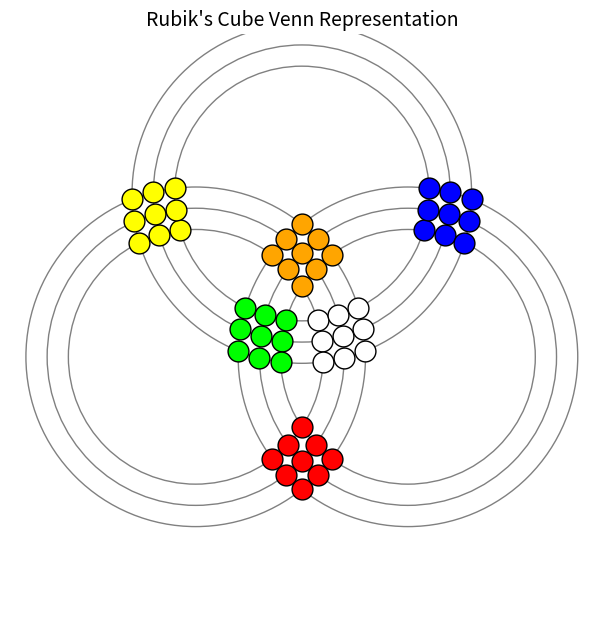
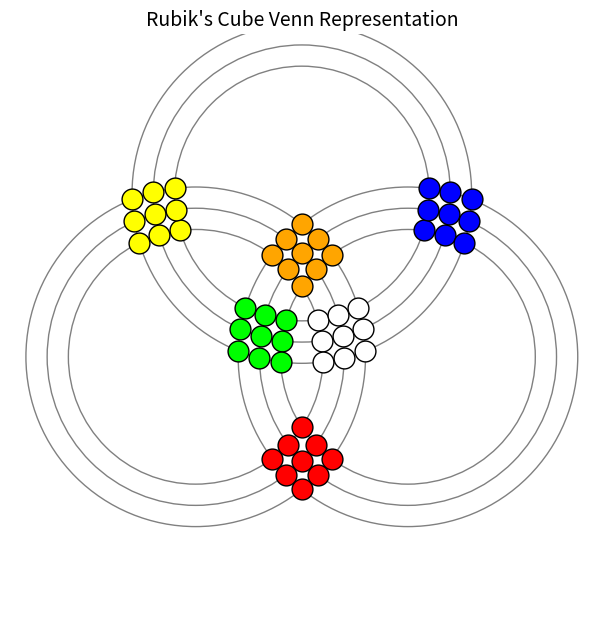
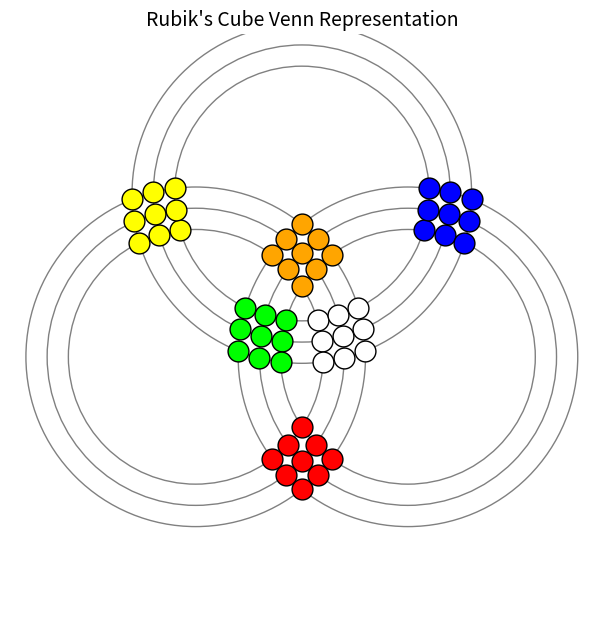
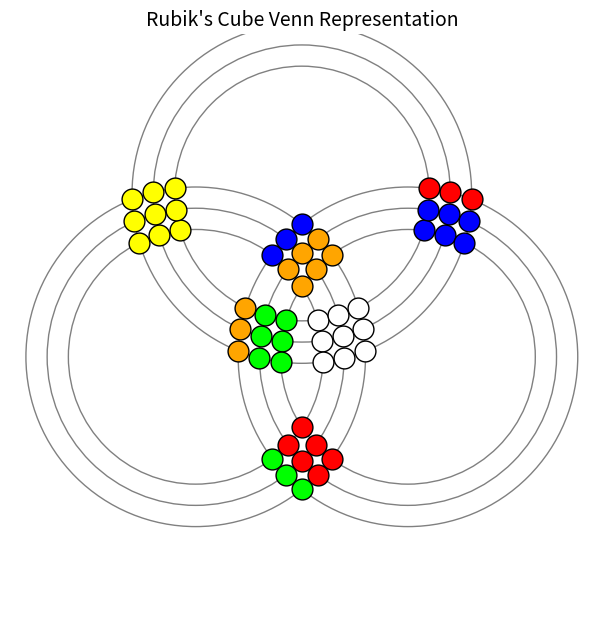

Write the Python code that produced these figures, in order.
# -*- coding: utf-8 -*-
"""
Rubik's Cube Venn Diagram Move Simulation
"""
import matplotlib.pyplot as plt
import numpy as np
from matplotlib.patches import Circle
import copy

# Colors for the Rubik's cube faces
face_colors = {
    'orange': '#FFA500',  # Up (U)
    'red': '#FF0000',     # Down (D)
    'green': '#00FF00',   # Left (L)
    'blue': '#0000FF',    # Right (R)
    'white': '#FFFFFF',   # Front (F)
    'yellow': '#FFFF00'   # Back (B)
}

# Define opposite colors for each face
opposite_colors = {
    'orange': 'red',    # Top opposite bottom
    'green': 'blue',    # Left opposite right
    'white': 'yellow'   # Front opposite back
}

# Cube configuration
side_length = 4.

centers = []
     # Top center
    # Bottom left
      # Bottom right

r = np.sqrt(3)/6   
centers = [(0,2.5),(-2,-2*r),(2,-2*r)]
# Circle radii
circle_radii = [2.4, 2.8, 3.2]


def get_circle_intersections(center1, center2, radius1, radius2):
    """Find the intersection points of two circles."""
    x1, y1 = center1
    x2, y2 = center2
    
    # Distance between centers
    d = np.sqrt((x2 - x1)**2 + (y2 - y1)**2)
    
    # Circles intersect at two points
    a = (radius1**2 - radius2**2 + d**2) / (2 * d)
    h = np.sqrt(radius1**2 - a**2)
    
    x3 = x1 + a * (x2 - x1) / d
    y3 = y1 + a * (y2 - y1) / d
    
    x4_1 = x3 + h * (y2 - y1) / d
    y4_1 = y3 - h * (x2 - x1) / d
    
    x4_2 = x3 - h * (y2 - y1) / d
    y4_2 = y3 + h * (x2 - x1) / d
    
    return [(x4_1, y4_1), (x4_2, y4_2)]

def find_closest_point(point, point_list, tolerance=0.05):
    """Find the index of the closest point in the list."""
    for idx, existing_point in enumerate(point_list):
        if np.sqrt((point[0] - existing_point[0])**2 + (point[1] - existing_point[1])**2) < tolerance:
            return idx
    return -1

def rotate_points(points, center, angle_degrees):
    """Rotate points around a center point by a given angle."""
    # Convert angle to radians
    angle = np.radians(angle_degrees)
    
    # Rotation matrix
    rotation_matrix = np.array([
        [np.cos(angle), -np.sin(angle)],
        [np.sin(angle), np.cos(angle)]
    ])
    
    # Translate points relative to center, rotate, then translate back
    rotated_points = []
    for point in points:
        # Translate point relative to center
        translated_point = (point[0] - center[0], point[1] - center[1])
        
        # Rotate point
        rotated_point = np.dot(rotation_matrix, translated_point)
        
        # Translate back
        final_point = (rotated_point[0] + center[0], rotated_point[1] + center[1])
        rotated_points.append(final_point)
    
    return rotated_points

def create_rubiks_diagram(points, colors):
    """Create the Rubik's Cube Venn diagram."""
    plt.figure(figsize=(6.38, 6.38), dpi = 100)
    ax = plt.subplot(111, aspect='equal')
    
    # Draw concentric circles
    for center in centers:
        for radius in circle_radii:
            circle = Circle(center, radius, fill=False, color='gray', linestyle='-', linewidth=1)
            ax.add_patch(circle)
    
    # Draw the intersection points as colored nodes
    for point, color in zip(points, colors):
        plt.plot(point[0], point[1], 'o', markersize=15, markerfacecolor=face_colors[color], markeredgecolor='black')
    
    # Set plot limits and remove axes
    plt.xlim(-5.5, 5.5)
    plt.ylim(-5.5, 5.5)
    plt.axis('off')
    plt.title("Rubik's Cube Venn Representation", fontsize=14)
    plt.tight_layout()
    plt.show()

def generate_initial_points():
    """Generate initial intersection points and colors."""
    intersections = []
    colors = []
    paired_center_colors = {
        (0, 1): 'white',   # Between top and bottom-left (yellow and blue)
        (0, 2): 'green',   # Between top and bottom-right (yellow and red)
        (1, 2): 'orange',  # Between bottom-left and bottom-right (blue and red)
    }
    # Find intersections and colors
    for i, center1 in enumerate(centers):
        for j, center2 in enumerate(centers):
            if i < j:  # Avoid duplicate pairs
                for r1_idx, radius1 in enumerate(circle_radii):
                    for r2_idx, radius2 in enumerate(circle_radii):
                        # Find intersections between circles from different sets
                        points = get_circle_intersections(center1, center2, radius1, radius2)
                        
                        for point in points:
                            # Check if point is already in the list (within a small tolerance)
                            is_duplicate = False
                            for existing_point in intersections:
                                if np.sqrt((point[0] - existing_point[0])**2 + (point[1] - existing_point[1])**2) < 0.1:
                                    is_duplicate = True
                                    break
                            
                            if not is_duplicate:
                                intersections.append(point)
                               
                                # Calculate distance from diagram center
                                center_x, center_y = 0, 0.1 
                                distance = np.sqrt((point[0] - center_x)**2 + (point[1] - center_y)**2)
                                
                                # Color assignment logic
                                if (distance < 1.912 ):
                                    # Inner regions - visible face colors
                                    color = paired_center_colors.get((i, j), 'white')
                                else:
                                    # Outer regions - opposite colors of visible faces
                                    visible_color = paired_center_colors.get((i, j), 'white')
                                    color = opposite_colors.get(visible_color, visible_color)                                                          
                                colors.append(color)
    
    return intersections, colors

def rotate_up_face(points, colors, direction='ccw'):
    """
    Perform a rotation of the UP (U) face by rotating colors at the 12 intersection points.  
    :param points: List of intersection points
    :param colors: List of colors for the points (current state)
    :param direction: 'cw' for clockwise, 'ccw' for counterclockwise
    :return: Tuple of points and updated colors
    """
    # Top center
    top_center = centers[0]
    inner_radius = circle_radii[0]
    
    # Find indices of points on the inner circle of the top face
    top_face_indices = []
    for i, point in enumerate(points):
        # Check if point is on the smallest circle of the top face (with tolerance)
        if abs(np.sqrt((point[0] - top_center[0])**2 + (point[1] - top_center[1])**2) - inner_radius) < 0.1:
            top_face_indices.append(i)
    
    # We should have exactly 12 points
    if len(top_face_indices) != 12:
        print(f"Warning: Expected 12 points on inner circle, found {len(top_face_indices)}")
    
    # Group points into 4 sets of 3 (for each "edge" of the face)
    # We'll identify points by their relative positions to each other
    
    # Step 1: Find the center of each group (these are "edges")
    # We can identify these by checking their distances to other points
    
    # First, calculate distances between all points in the top face
    distances = {}
    for i, idx1 in enumerate(top_face_indices):
        for j, idx2 in enumerate(top_face_indices[i+1:], i+1):
            p1 = points[idx1]
            p2 = points[idx2]
            dist = np.sqrt((p1[0] - p2[0])**2 + (p1[1] - p2[1])**2)
            distances[(idx1, idx2)] = dist
    
    # Group points by proximity
    groups = [[] for _ in range(4)]
    assigned = set()
    
    # Find a starting point
    start_idx = top_face_indices[0]
    groups[0].append(start_idx)
    assigned.add(start_idx)
    
    # Find two closest points to the starting point
    closest_to_start = sorted([(idx2, distances[(start_idx, idx2)]) 
                              if (start_idx, idx2) in distances 
                              else (idx2, distances[(idx2, start_idx)]) 
                              for idx2 in top_face_indices if idx2 != start_idx], 
                             key=lambda x: x[1])
    
    for idx, _ in closest_to_start[:2]:
        groups[0].append(idx)
        assigned.add(idx)
    
    # Find next group starting point (furthest from previous group center)
    prev_center = np.mean([points[idx] for idx in groups[0]], axis=0)
    
    for g in range(1, 4):
        # Find point furthest from previous center
        remaining = [idx for idx in top_face_indices if idx not in assigned]
        if not remaining:
            break
            
        next_start = max(remaining, 
                         key=lambda idx: np.sqrt((points[idx][0] - prev_center[0])**2 + 
                                                (points[idx][1] - prev_center[1])**2))
        
        groups[g].append(next_start)
        assigned.add(next_start)
        
        # Find two closest points to this new start
        closest = sorted([(idx2, np.sqrt((points[next_start][0] - points[idx2][0])**2 + 
                                         (points[next_start][1] - points[idx2][1])**2))
                          for idx2 in top_face_indices if idx2 != next_start and idx2 not in assigned], 
                         key=lambda x: x[1])
        
        for idx, _ in closest[:2]:
            groups[g].append(idx)
            assigned.add(idx)
        
        prev_center = np.mean([points[idx] for idx in groups[g]], axis=0)
    
    # Ensure groups are in clockwise/counterclockwise order
    # Calculate angle of each group's center relative to the top center
    group_centers = [np.mean([points[idx] for idx in group], axis=0) for group in groups]
    group_angles = [np.arctan2(center[1] - top_center[1], center[0] - top_center[0]) for center in group_centers]
    
    # Sort groups by angle
    sorted_indices = np.argsort(group_angles)
    groups = [groups[i] for i in sorted_indices]
    
    # Now perform the rotation
    new_colors = colors.copy()
    
    if direction == 'ccw':
        # Rotate groups clockwise (3->0, 0->1, 1->2, 2->3)
        shifted_groups = [groups[3], groups[0], groups[1], groups[2]]
    else:  # ccw
        # Rotate groups counterclockwise (1->0, 2->1, 3->2, 0->3)
        shifted_groups = [groups[1], groups[2], groups[3], groups[0]]
    
    # Apply the rotation by moving colors between groups
    for i, (orig_group, new_group) in enumerate(zip(groups, shifted_groups)):
        for j in range(len(orig_group)):
            new_colors[orig_group[j]] = colors[new_group[j]]
    
    return points, new_colors

def rotate_right_face(points, colors, direction='ccw'):
    """
    Perform a rotation of the RIGHT (R) face by rotating colors at the 12 intersection points.    
    :param points: List of intersection points
    :param colors: List of colors for the points (current state)
    :param direction: 'cw' for clockwise, 'ccw' for counterclockwise
    :return: Tuple of points and updated colors
    """
    # Right center (bottom right in the diagram)
    right_center = centers[2]  # Bottom right
    inner_radius = circle_radii[0]
    
    # Find indices of points on the inner circle of the right face
    right_face_indices = []
    for i, point in enumerate(points):
        # Check if point is on the smallest circle of the right face (with tolerance)
        if abs(np.sqrt((point[0] - right_center[0])**2 + (point[1] - right_center[1])**2) - inner_radius) < 0.1:
            right_face_indices.append(i)
    
    # We should have exactly 12 points
    if len(right_face_indices) != 12:
        print(f"Warning: Expected 12 points on inner circle of right face, found {len(right_face_indices)}")
    
    # Enhanced grouping for right face - grouping points based on proximity and position
    # Calculate the angle of each point relative to the right center
    point_angles = [(i, np.arctan2(points[i][1] - right_center[1], 
                                    points[i][0] - right_center[0])) 
                    for i in right_face_indices]
    
    # Sort points by angle to get them in order around the circle
    point_angles.sort(key=lambda x: x[1])
    sorted_indices = [idx for idx, _ in point_angles]
    
    # Group into 4 sets of 3 points (each "edge" of the face)
    groups = [sorted_indices[i:i+3] for i in range(0, 12, 3)]
    
    # Now perform the rotation
    new_colors = colors.copy()
    
    if direction == 'cw':
        # For right face, we want to rotate counterclockwise when viewed from right side
        shifted_groups = [groups[1], groups[2], groups[3], groups[0]]
    else:  # cw
        # For right face, we want to rotate clockwise when viewed from right side
        shifted_groups = [groups[3], groups[0], groups[1], groups[2]]
    
    # Apply the rotation by moving colors between groups
    for i, (orig_group, new_group) in enumerate(zip(groups, shifted_groups)):
        for j in range(len(orig_group)):
            new_colors[orig_group[j]] = colors[new_group[j]]
    
    return points, new_colors


def rotate_front_face(points, colors, direction='ccw'):
    """
    Perform a rotation of the FRONT (F) face by rotating colors at the 12 intersection points.    
    :param points: List of intersection points
    :param colors: List of colors for the points (current state)
    :param direction: 'cw' for clockwise, 'ccw' for counterclockwise
    :return: Tuple of points and updated colors
    """
    # Front center (bottom left in the diagram)
    front_center = centers[1]  # Bottom left
    inner_radius = circle_radii[0]
    
    # Find indices of points on the inner circle of the left face
    front_face_indices = []
    for i, point in enumerate(points):
        # Check if point is on the smallest circle of the front face (with tolerance)
        if abs(np.sqrt((point[0] - front_center[0])**2 + (point[1] - front_center[1])**2) - inner_radius) < 0.1:
            front_face_indices.append(i)
    
    # We should have exactly 12 points
    if len(front_face_indices) != 12:
        print(f"Warning: Expected 12 points on inner circle of left face, found {len(front_face_indices)}")
    
    # Group points into 4 sets of 3 (for each "edge" of the face)
    # First, calculate distances between all points in the front face
    distances = {}
    for i, idx1 in enumerate(front_face_indices):
        for j, idx2 in enumerate(front_face_indices[i+1:], i+1):
            p1 = points[idx1]
            p2 = points[idx2]
            dist = np.sqrt((p1[0] - p2[0])**2 + (p1[1] - p2[1])**2)
            distances[(idx1, idx2)] = dist
    
    # Group points by proximity
    groups = [[] for _ in range(4)]
    assigned = set()
    
    # Find a starting point
    start_idx = front_face_indices[0]
    groups[0].append(start_idx)
    assigned.add(start_idx)
    
    # Find two closest points to the starting point
    closest_to_start = sorted([(idx2, distances[(start_idx, idx2)]) 
                              if (start_idx, idx2) in distances 
                              else (idx2, distances[(idx2, start_idx)]) 
                              for idx2 in front_face_indices if idx2 != start_idx], 
                             key=lambda x: x[1])
    
    for idx, _ in closest_to_start[:2]:
        groups[0].append(idx)
        assigned.add(idx)
    
    # Find next group starting point (furthest from previous group center)
    prev_center = np.mean([points[idx] for idx in groups[0]], axis=0)
    
    for g in range(1, 4):
        # Find point furthest from previous center
        remaining = [idx for idx in front_face_indices if idx not in assigned]
        if not remaining:
            break
            
        next_start = max(remaining, 
                         key=lambda idx: np.sqrt((points[idx][0] - prev_center[0])**2 + 
                                                (points[idx][1] - prev_center[1])**2))
        
        groups[g].append(next_start)
        assigned.add(next_start)
        
        # Find two closest points to this new start
        closest = sorted([(idx2, np.sqrt((points[next_start][0] - points[idx2][0])**2 + 
                                         (points[next_start][1] - points[idx2][1])**2))
                          for idx2 in front_face_indices if idx2 != next_start and idx2 not in assigned], 
                         key=lambda x: x[1])
        
        for idx, _ in closest[:2]:
            groups[g].append(idx)
            assigned.add(idx)
        
        prev_center = np.mean([points[idx] for idx in groups[g]], axis=0)
    
    # Ensure groups are in clockwise/counterclockwise order
    # Calculate angle of each group's center relative to the left center
    group_centers = [np.mean([points[idx] for idx in group], axis=0) for group in groups]
    group_angles = [np.arctan2(center[1] - front_center[1], center[0] - front_center[0]) for center in group_centers]
    
    # Sort groups by angle
    sorted_indices = np.argsort(group_angles)
    groups = [groups[i] for i in sorted_indices]
    
    # Now perform the rotation
    new_colors = colors.copy()
    
    if direction == 'ccw':
        # Rotate groups clockwise (3->0, 0->1, 1->2, 2->3)
        shifted_groups = [groups[3], groups[0], groups[1], groups[2]]
    else:  # ccw
        # Rotate groups counterclockwise (1->0, 2->1, 3->2, 0->3)
        shifted_groups = [groups[1], groups[2], groups[3], groups[0]]
    
    # Apply the rotation by moving colors between groups
    for i, (orig_group, new_group) in enumerate(zip(groups, shifted_groups)):
        for j in range(len(orig_group)):
            new_colors[orig_group[j]] = colors[new_group[j]]
    
    return points, new_colors

def rotate_left_face(points, colors, direction='ccw'):
    """
    Perform a rotation of the LEFT (L) face by rotating colors at the 12 intersection points.    
    :param points: List of intersection points
    :param colors: List of colors for the points (current state)
    :param direction: 'cw' for clockwise, 'ccw' for counterclockwise
    :return: Tuple of points and updated colors
    """
    # Left center (in the diagram, this is actually the top center)
    left_center = centers[2]  # Top center
    outer_radius = circle_radii[2]

    # Find indices of points on the inner circle of the left face
    left_face_indices = []
    for i, point in enumerate(points):
        # Check if point is on the smallest circle of the left face (with tolerance)
        if abs(np.sqrt((point[0] - left_center[0])**2 + (point[1] - left_center[1])**2) - outer_radius) < 0.1:
            left_face_indices.append(i)

    # We should have exactly 12 points
    if len(left_face_indices) != 12:
        print(f"Warning: Expected 12 points on inner circle of left face, found {len(left_face_indices)}")

    # Enhanced grouping for left face - grouping points based on angular position
    # Calculate the angle of each point relative to the left center
    point_angles = [(i, np.arctan2(points[i][1] - left_center[1], 
                                   points[i][0] - left_center[0])) 
                   for i in left_face_indices]

    # Sort points by angle to get them in order around the circle
    point_angles.sort(key=lambda x: x[1])
    sorted_indices = [idx for idx, _ in point_angles]

    # Group into 4 sets of 3 points (each "edge" of the face)
    groups = [sorted_indices[i:i+3] for i in range(0, 12, 3)]

    # Now perform the rotation
    new_colors = colors.copy()

    # Left face is viewed from the left side, so the rotation directions are inverted
    # compared to how they appear in the diagram
    if direction == 'ccw':
        # For left face, we want to rotate counterclockwise when viewed from left side
        shifted_groups = [groups[1], groups[2], groups[3], groups[0]]
    else:  # cw
        # For left face, we want to rotate clockwise when viewed from left side
        shifted_groups = [groups[3], groups[0], groups[1], groups[2]]

    # Apply the rotation by moving colors between groups
    for i, (orig_group, new_group) in enumerate(zip(groups, shifted_groups)):
        for j in range(len(orig_group)):
            new_colors[orig_group[j]] = colors[new_group[j]]

    return points, new_colors

def rotate_down_face(points, colors, direction='ccw'):
    """
    Perform a rotation of the DOWN (D) face by rotating colors at the 12 intersection points.    
    :param points: List of intersection points
    :param colors: List of colors for the points (current state)
    :param direction: 'cw' for clockwise, 'ccw' for counterclockwise
    :return: Tuple of points and updated colors
    """
    # Left center (in the diagram, this is actually the top center)
    bottom_center = centers[0]  # Top center
    outer_radius = circle_radii[2]

    # Find indices of points on the inner circle of the left face
    bottom_face_indices = []
    for i, point in enumerate(points):
        # Check if point is on the smallest circle of the left face (with tolerance)
        if abs(np.sqrt((point[0] -bottom_center[0])**2 + (point[1] - bottom_center[1])**2) - outer_radius) < 0.1:
            bottom_face_indices.append(i)

    # We should have exactly 12 points
    if len(bottom_face_indices) != 12:
        print(f"Warning: Expected 12 points on inner circle of bottom face, found {len(bottom_face_indices)}")

    # Enhanced grouping for left face - grouping points based on angular position
    # Calculate the angle of each point relative to the left center
    point_angles = [(i, np.arctan2(points[i][1] - bottom_center[1], 
                                   points[i][0] - bottom_center[0])) 
                   for i in bottom_face_indices]

    # Sort points by angle to get them in order around the circle
    point_angles.sort(key=lambda x: x[1])
    sorted_indices = [idx for idx, _ in point_angles]

    # Group into 4 sets of 3 points (each "edge" of the face)
    groups = [sorted_indices[i:i+3] for i in range(0, 12, 3)]

    # Now perform the rotation
    new_colors = colors.copy()

    # Left face is viewed from the left side, so the rotation directions are inverted
    # compared to how they appear in the diagram
    if direction == 'ccw':
        # For left face, we want to rotate counterclockwise when viewed from left side
        shifted_groups = [groups[1], groups[2], groups[3], groups[0]]
    else:  # cw
        # For left face, we want to rotate clockwise when viewed from left side
        shifted_groups = [groups[3], groups[0], groups[1], groups[2]]

    # Apply the rotation by moving colors between groups
    for i, (orig_group, new_group) in enumerate(zip(groups, shifted_groups)):
        for j in range(len(orig_group)):
            new_colors[orig_group[j]] = colors[new_group[j]]

    return points, new_colors

def rotate_back_face(points, colors, direction='ccw'):
    """
    Perform a rotation of the BACK (B) face by rotating colors at the 12 intersection points.    
    :param points: List of intersection points
    :param colors: List of colors for the points (current state)
    :param direction: 'cw' for clockwise, 'ccw' for counterclockwise
    :return: Tuple of points and updated colors
    """
    # Left center (in the diagram, this is actually the top center)
    back_center = centers[1]  # Top center
    outer_radius = circle_radii[2]

    # Find indices of points on the inner circle of the left face
    back_face_indices = []
    for i, point in enumerate(points):
        # Check if point is on the smallest circle of the left face (with tolerance)
        if abs(np.sqrt((point[0] -back_center[0])**2 + (point[1] - back_center[1])**2) - outer_radius) < 0.1:
            back_face_indices.append(i)

    # We should have exactly 12 points
    if len(back_face_indices) != 12:
        print(f"Warning: Expected 12 points on inner circle of back face, found {len(back_face_indices)}")

    # Enhanced grouping for left face - grouping points based on angular position
    # Calculate the angle of each point relative to the left center
    point_angles = [(i, np.arctan2(points[i][1] - back_center[1], 
                                   points[i][0] - back_center[0])) 
                   for i in back_face_indices]

    # Sort points by angle to get them in order around the circle
    point_angles.sort(key=lambda x: x[1])
    sorted_indices = [idx for idx, _ in point_angles]

    # Group into 4 sets of 3 points (each "edge" of the face)
    groups = [sorted_indices[i:i+3] for i in range(0, 12, 3)]

    # Now perform the rotation
    new_colors = colors.copy()

    # Left face is viewed from the left side, so the rotation directions are inverted
    # compared to how they appear in the diagram
    if direction == 'ccw':
        # For left face, we want to rotate counterclockwise when viewed from left side
        shifted_groups = [groups[1], groups[2], groups[3], groups[0]]
    else:  # cw
        # For left face, we want to rotate clockwise when viewed from left side
        shifted_groups = [groups[3], groups[0], groups[1], groups[2]]

    # Apply the rotation by moving colors between groups
    for i, (orig_group, new_group) in enumerate(zip(groups, shifted_groups)):
        for j in range(len(orig_group)):
            new_colors[orig_group[j]] = colors[new_group[j]]

    return points, new_colors

# Enhanced function to perform multiple successive moves
def perform_moves(points, colors, moves):
    """
    Perform a sequence of moves starting from the given state.    
    :param points: List of intersection points
    :param colors: List of colors for the points
    :param moves: List of tuples (face, direction) 
                  where face is 'U' for up, 'R' for right, 'F' for front
                  and direction is 'cw' or 'ccw'
    :return: Tuple of final points and colors
    """
    current_points = points.copy()
    current_colors = colors.copy()
    
    for face, direction in moves:
        if face == 'U':
            current_points, current_colors = rotate_up_face(current_points, current_colors, direction)
        elif face == 'F':
            current_points, current_colors = rotate_front_face(current_points, current_colors, direction)
        elif face == 'R':
            current_points, current_colors = rotate_right_face(current_points, current_colors, direction)
        elif face == 'L':
            current_points, current_colors = rotate_left_face(current_points, current_colors, direction)
        elif face == 'B':
            current_points, current_colors = rotate_back_face(current_points, current_colors, direction)
        elif face == 'D':
            current_points, current_colors = rotate_down_face(current_points, current_colors, direction)
    
    return current_points, current_colors

# Test with multiple moves on different faces
initial_points, initial_colors = generate_initial_points()
# Visualize initial state
create_rubiks_diagram(initial_points, initial_colors)

# Test Right face clockwise
points_after_url, colors_after_url = perform_moves(
    initial_points, initial_colors, 
    [('R', 'cw')]*4
    )    
create_rubiks_diagram(points_after_url, colors_after_url)

create_rubiks_diagram(initial_points, initial_colors)
points_after, colors_after = rotate_left_face(initial_points, initial_colors, 'cw')
create_rubiks_diagram(points_after, colors_after)
